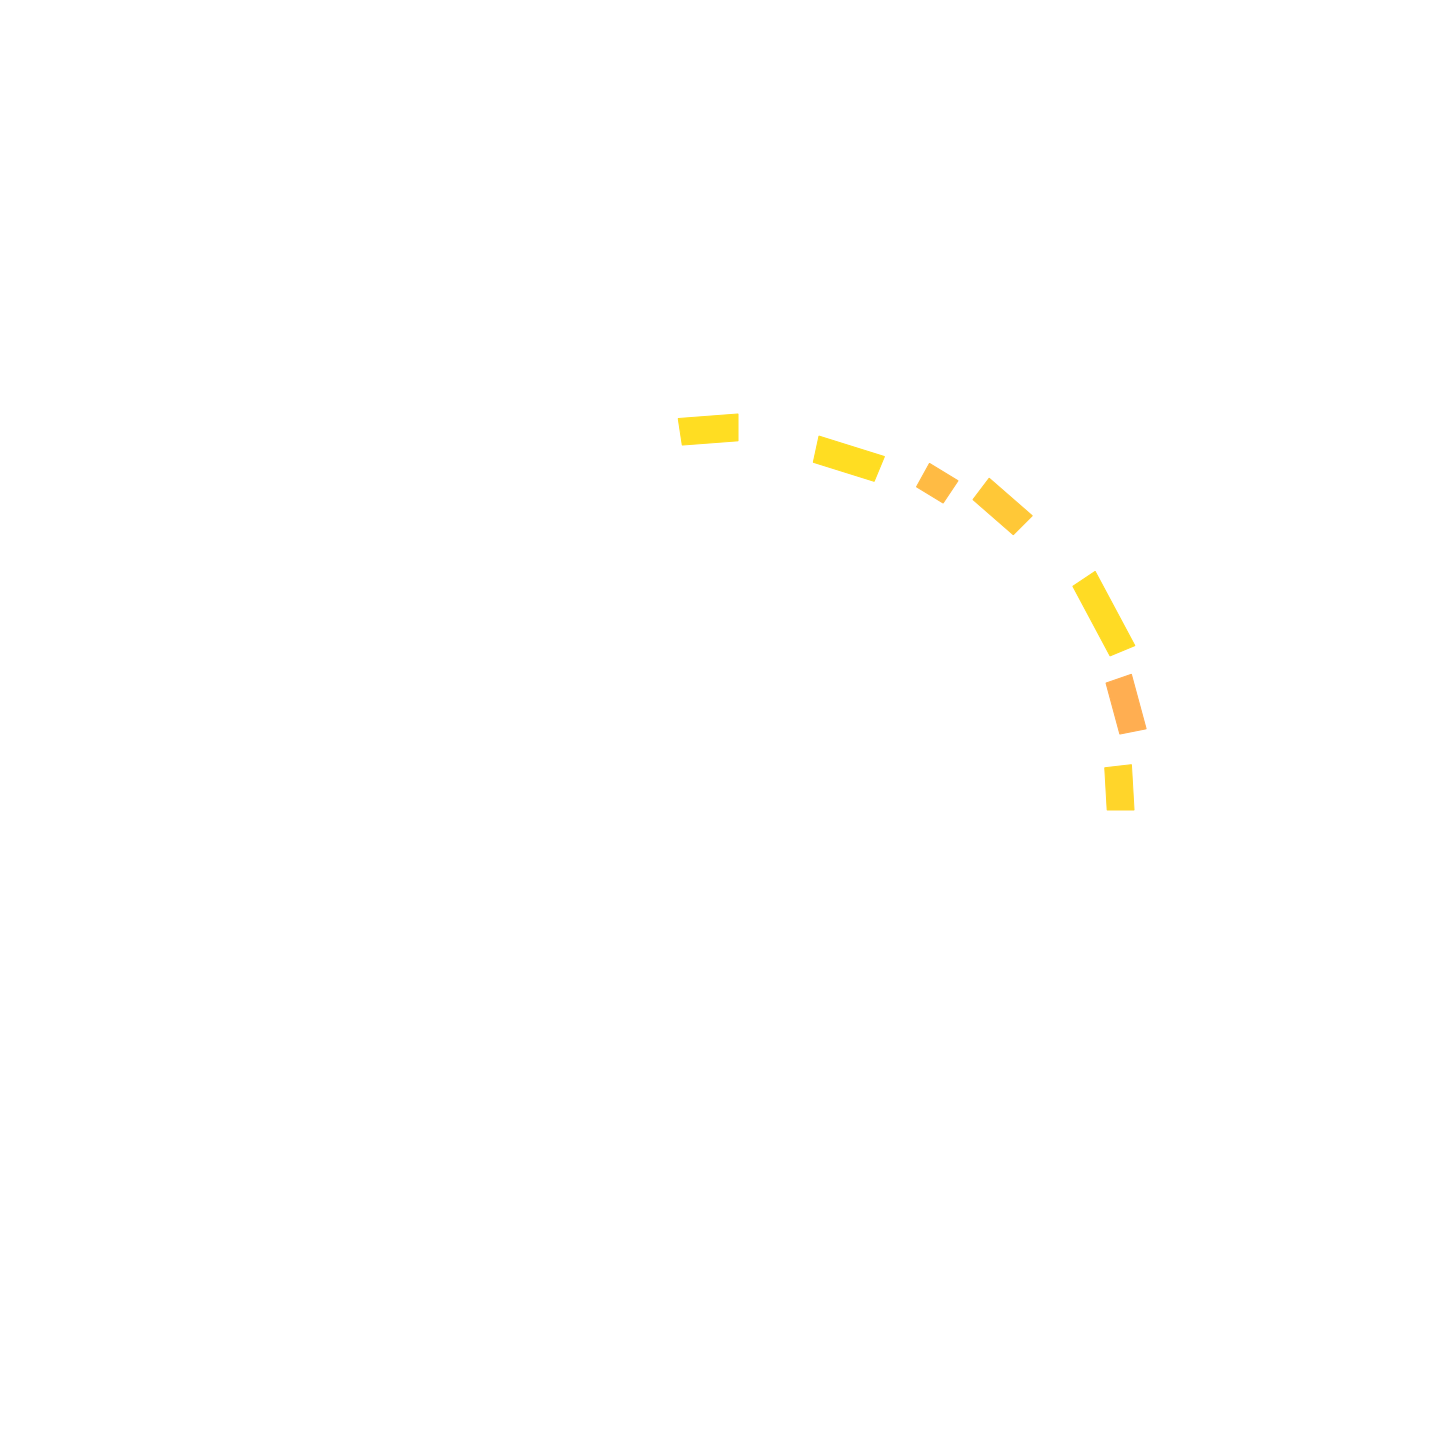

Source data for this figure (header and first rows):
Pitch, Velocity, Position, Length
54, 100, 0.0, 0.292
57, 82, 0.25, 0.346
59, 103, 0.5, 0.5
57, 94, 1.0, 0.35
54, 88, 1.25, 0.215
52, 104, 1.5, 0.457
54, 104, 2.0, 0.386
